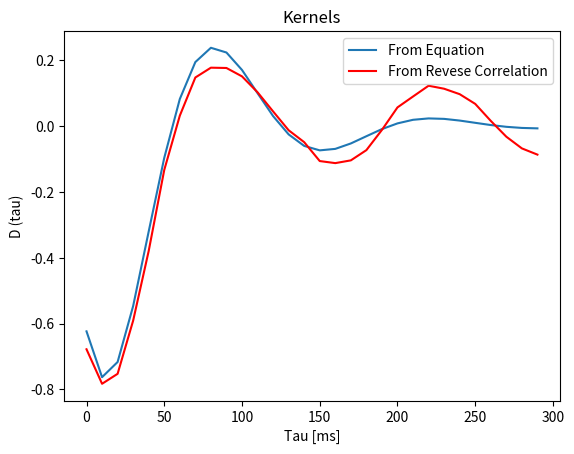

This chart was generated by the following Python code:
"""
Answers to 'Theorical Neuroscience, Dayan-Abbott (2001)' exersises
Chapter 2 : Reverse Correlation and Visual Receptive Fields
Question 1
*-*-*-*-*-*-*-*-*-*-*-*-*-*-*-*-*-*-*-*-*-*-*-*-*-*-*-*-*-*-*-*-*-*-*
[redacted]
[redacted]
[email redacted]
"""

# --- Imports ---
import numpy as np
import matplotlib.pyplot as plt
import random
from scipy.ndimage.interpolation import shift                                               # This function is used to calculate correlations

# --- Set Parameters ---
dt       = 10 * 1e-3                                                                        # Time step [Second]
t_end    = 10                                                                               # End time [Second]
time     = np.arange(0, t_end, dt)                                                          # Time Array
sigma_s2 = 10                                                                               # Stimulus Variance (without dt division)
r0       = 50                                                                               # Background Firing Rate [Hz]

# --- Constructing Stimulus ---
stimulus = np.zeros((np.shape(time)))                                                       # Initializing Stimulus Array
for i in range(len(time)):                                                                  # Loop Through each time point to construct stimulus
    stimulus[i] = random.gauss(mu = 0, sigma = np.sqrt(sigma_s2/dt))                        # Choose a random number in each iteration and set it to stimulus at corresponding index

# --- Computing D(tau) ---
tau = np.arange(0, 0.3, dt)                                                                 # Tau Array for Calculating D(tau)
D   = np.zeros((np.shape(tau)))                                                             # Initilizing D(tau) array
for i in range(len(tau)):                                                                   # Loop through each tau and calculate corresponding D(tau)
    D[i] = (-np.cos(2 * np.pi * (tau[i]*1e3 - 20) / 140)) * np.exp(-tau[i]*1e3 / 60)        # Calculating D(tau) for corresponding tau according to equation in the question

# --- Estimating Firing Rate ---
r_est = r0 * np.ones((np.shape(time)))                                                      # Initializing estimated Firing rate Array
D     = np.flip(D)                                                                          # Reverting D(tau) to estimating firing rate in following for loop
for i in range(len(time)):                                                                  # Loop through each time point and calculate corresponding firing rate
    if i < 30:                                                                              # Because for i < 30 we don't have stimulus for each point in D, to calculate S(t - tau), so we shorten our calculation of eq.(2.1) to points we have from the stimulus
        s        = stimulus[0:i]                                                            # Cut corresponding part of the stimulus
        d        = D[0:i]                                                                   # Cut corresponding part of the Kernel D
        r_est[i] = r0 + np.sum(s * d)                                                       # Equation 2.1
    elif i >= 30:
        s        = stimulus[i-30: i]                                                        # Cut corresponding part of the stimulus
        r_est[i] = r0 + np.sum(s * D)                                                       # Equation 2.1

# --- Calculating FiringRate-Stimulus Revese Correlation Q_rs ---
Q_rs = np.zeros(np.shape(tau))                                                              # Initializing Reverse Correlation Array
for i in range(np.shape(tau)[0]):                                                           # Loop through each tau and calculate reverse correlation
    s = shift(stimulus, i+1)                                                                # Shift stimulus to calculate reverse correlation
    Q_rs[i] = np.mean(r_est * s)                                                            # Calculating Reverse Correlation corresponding to each tau
Q_rs = (Q_rs) / np.var(stimulus)                                                            # Dividing Reverse Correlation by Stimulus variance to Calculate Kernel D, According to eq.(2.6)

# --- Plot ---
plt.figure()                                                                                # Plot Both Kernels and compaire
plt.plot(np.flip(D))
plt.plot(Q_rs, 'red')
plt.xticks([0, 5, 10, 15, 20, 25, 30], labels = [0, 50, 100, 150, 200, 250, 300])
plt.xlabel('Tau [ms]')
plt.ylabel('D (tau)')
plt.legend(['From Equation', 'From Revese Correlation'])
plt.title('Kernels')
plt.show()






